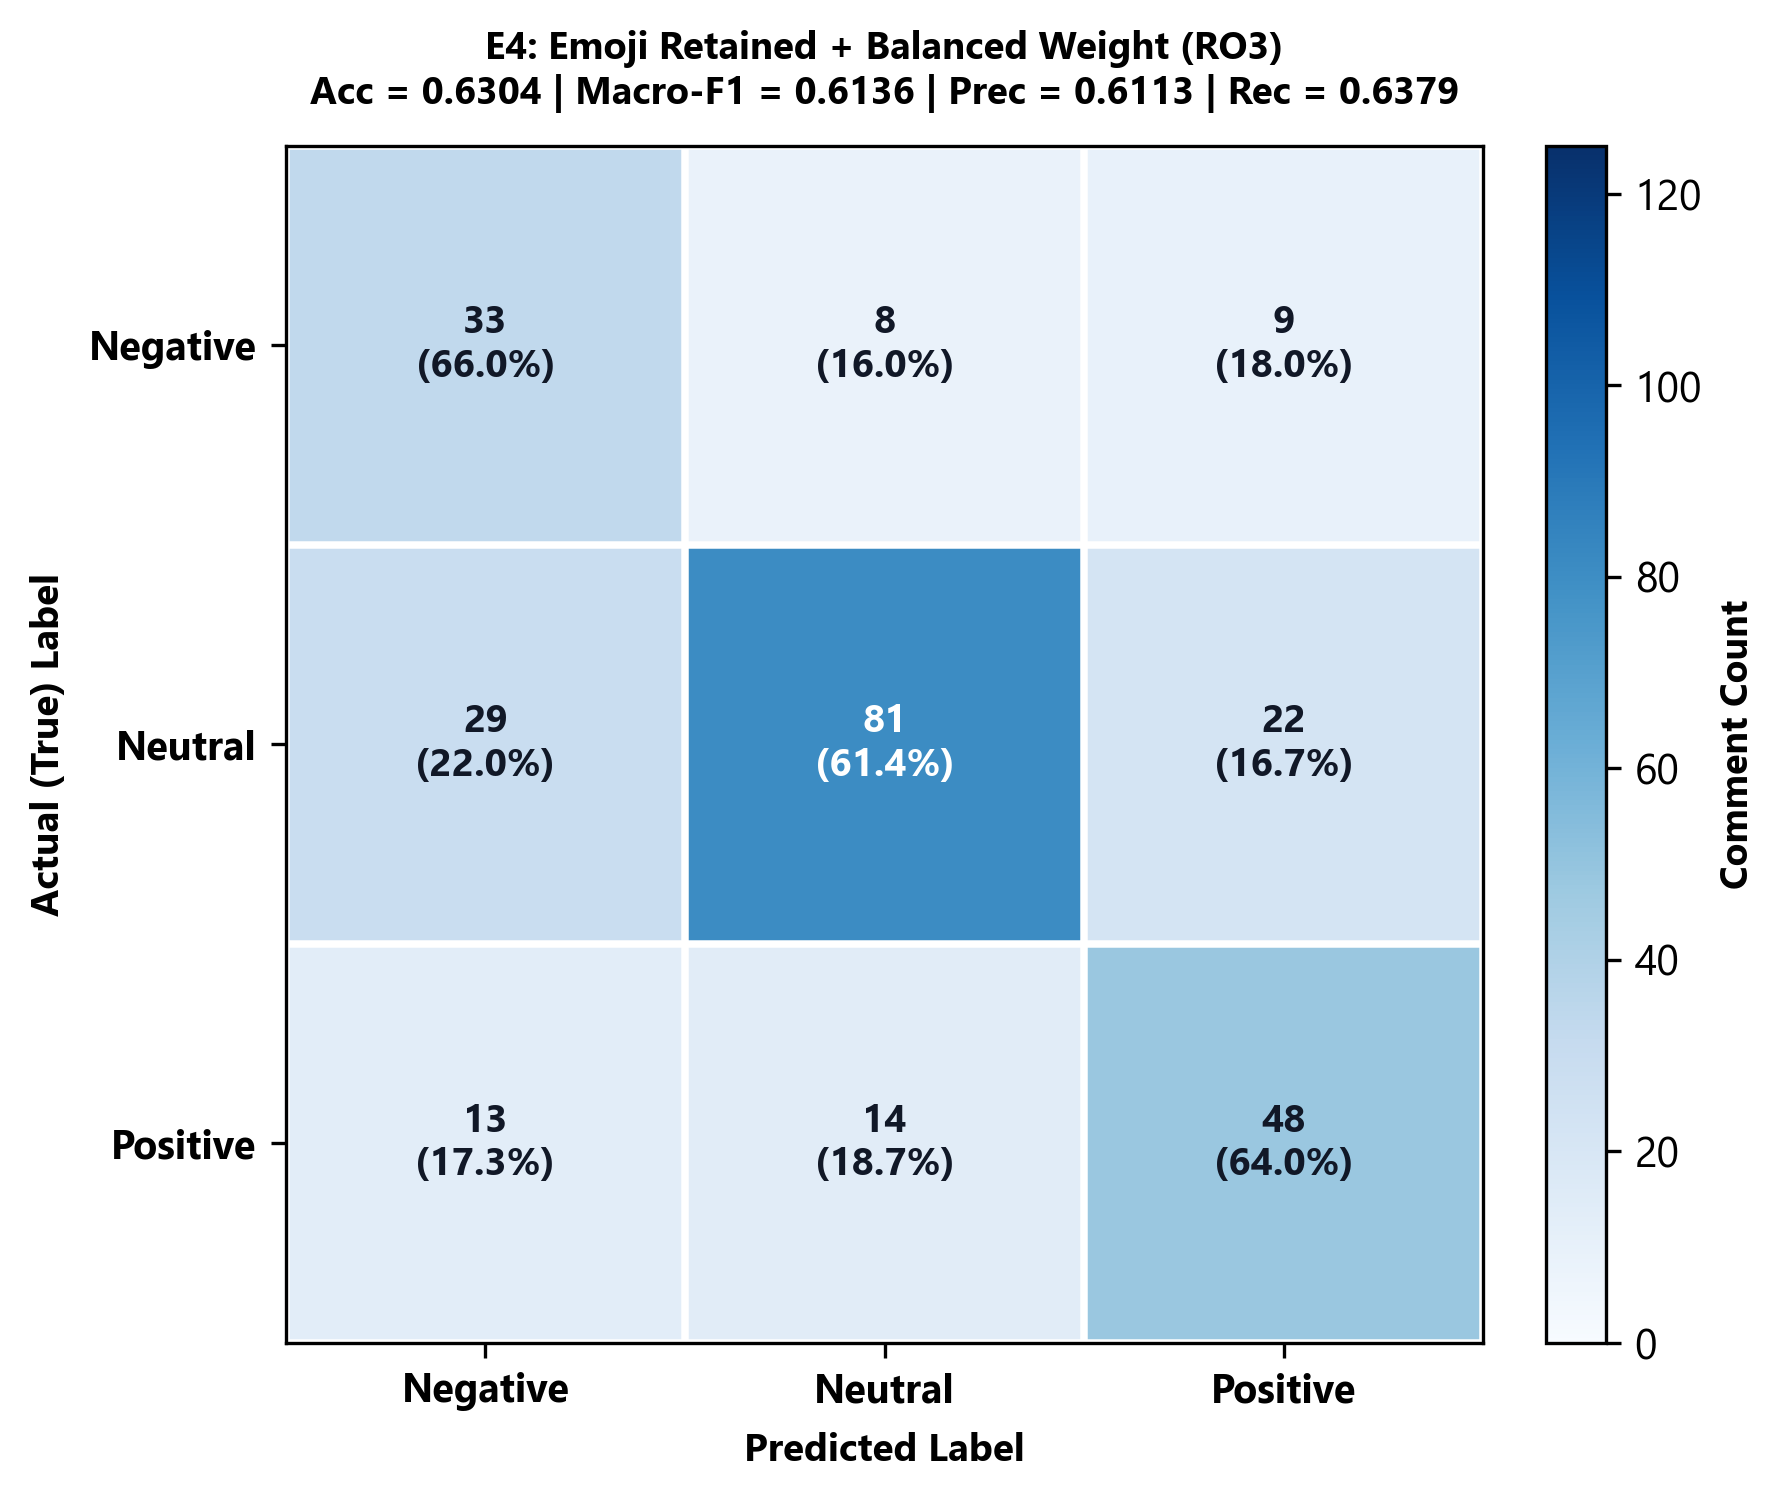

Values plotted in this chart, from the file beside it:
, Negative, Neutral, Positive
Negative, 33, 8, 9
Neutral, 29, 81, 22
Positive, 13, 14, 48
